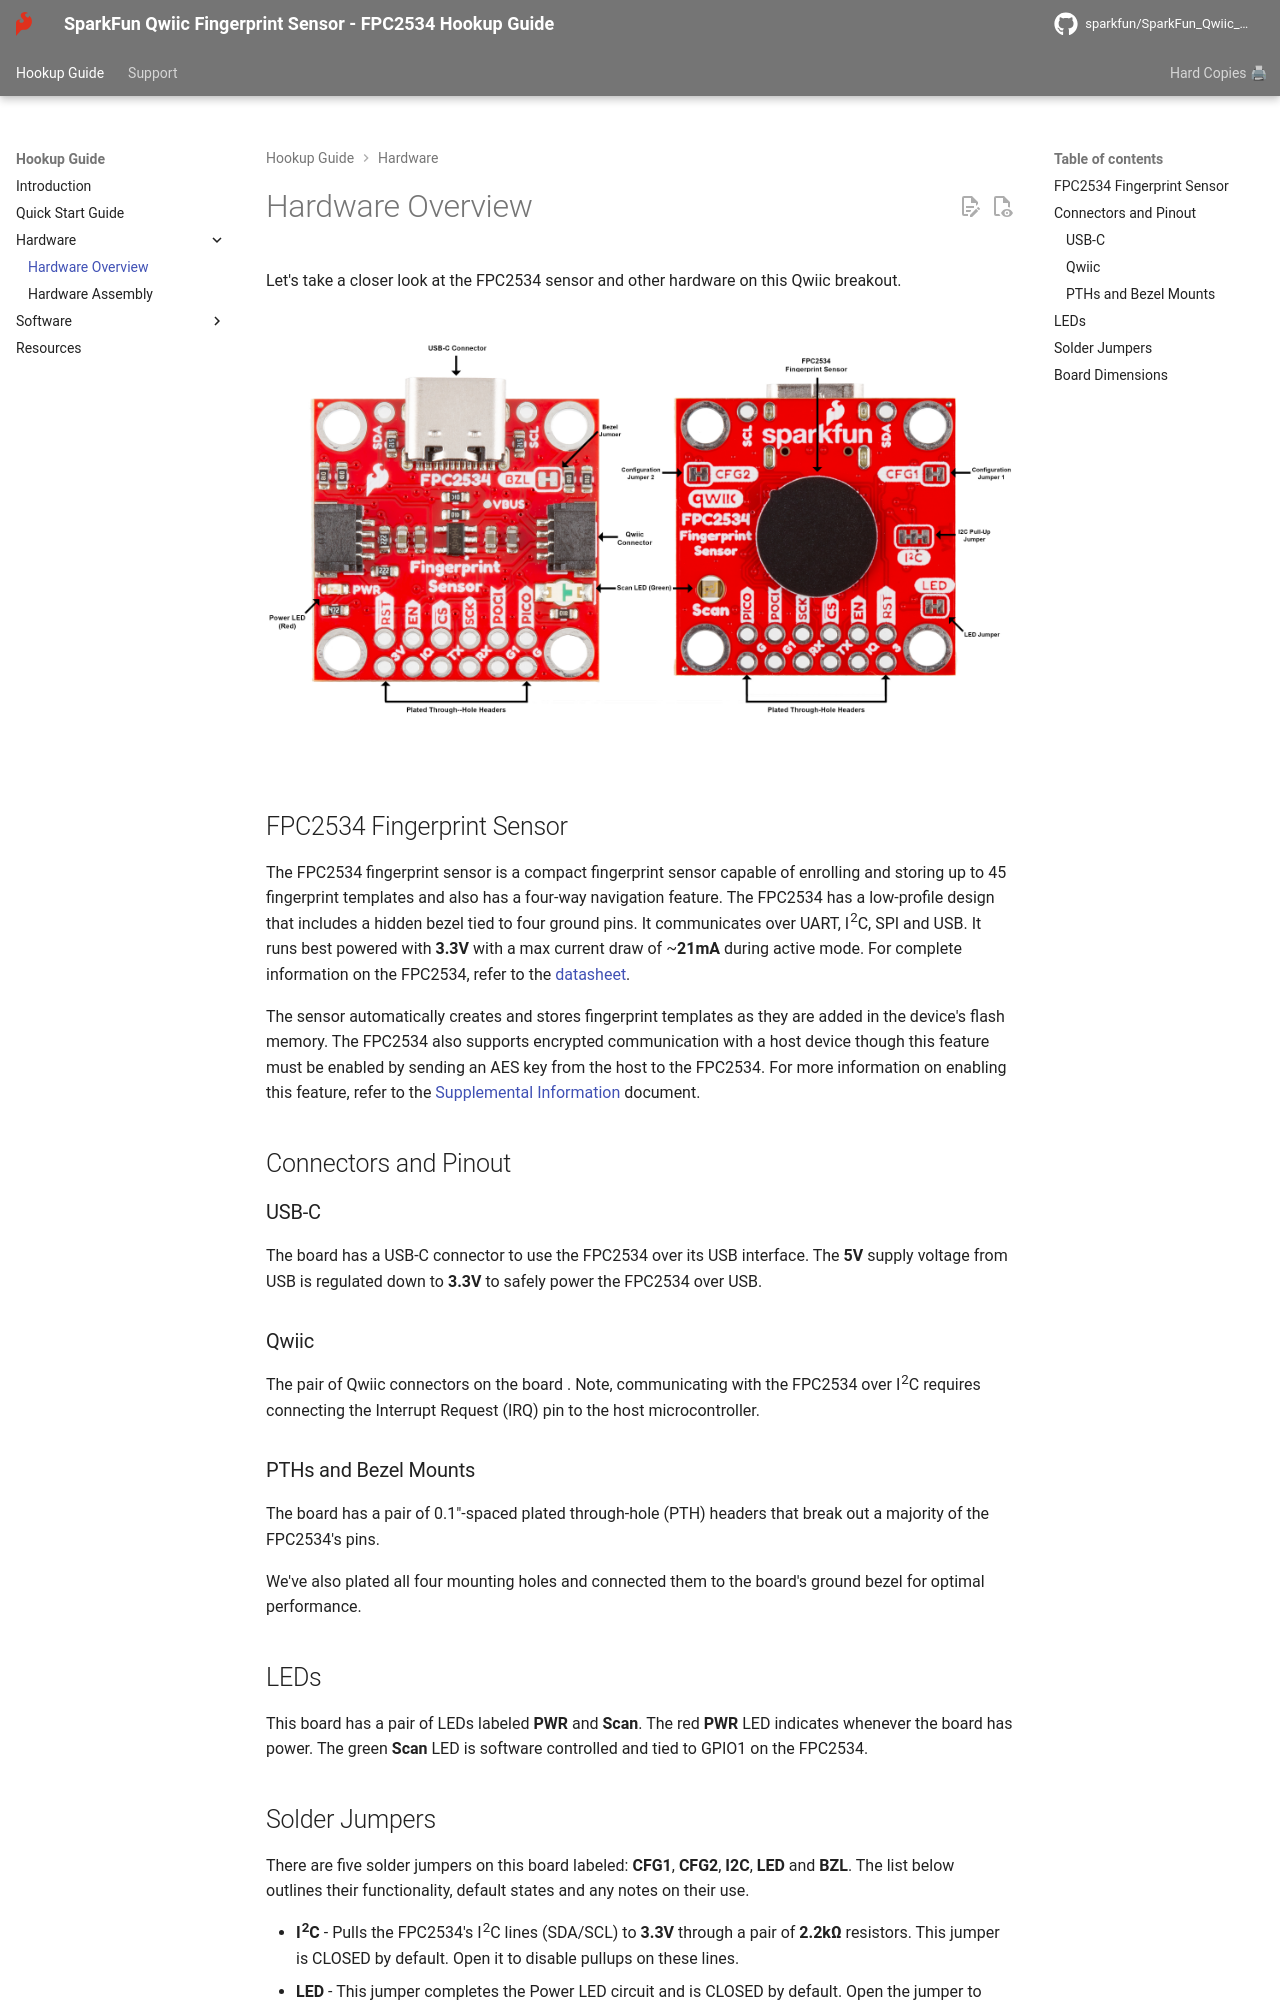

repository: sparkfun/SparkFun_Qwiic_Fingerprint_Sensor_FPC2534 · page: hardware_overview/index.html · generator: mkdocs


Let's take a closer look at the FPC2534 sensor and other hardware on this Qwiic breakout.

<figure markdown>
[![Annotated image of the Qwiic Fingerprint Sensor](./assets/img/Fingerprint_Sensor_Qwiic-Annotated.jpg){ width="800"}](./assets/img/Fingerprint_Sensor_Qwiic-Annotated.jpg "Click to enlarge")
</figure>

## FPC2534 Fingerprint Sensor

The FPC2534 fingerprint sensor is a compact fingerprint sensor capable of enrolling and storing up to 45 fingerprint templates and also has a four-way navigation feature.  The FPC2534 has a low-profile design that includes a hidden bezel tied to four ground pins. It communicates over UART, I<sup>2</sup>C, SPI and USB. It runs best powered with **3.3V** with a max current draw of ~**21mA** during active mode. For complete information on the FPC2534, refer to the [datasheet](./assets/component_documentation/SPC27317-5%20FPC2530.pdf).

The sensor automatically creates and stores fingerprint templates as they are added in the device's flash memory. The FPC2534 also supports encrypted communication with a host device though this feature must be enabled by sending an AES key from the host to the FPC2534. For more information on enabling this feature, refer to the [Supplemental Information](./assets/component_documentation/spc27387-2-fpc2534-allkey-pro-supplement.pdf) document. 

## Connectors and Pinout

### USB-C

The board has a USB-C connector to use the FPC2534 over its USB interface. The <b>5V</b> supply voltage from USB is regulated down to <b>3.3V</b> to safely power the FPC2534 over USB.

### Qwiic

The pair of Qwiic connectors on the board . Note, communicating with the FPC2534 over I<sup>2</sup>C requires connecting the Interrupt Request (IRQ) pin to the host microcontroller. 

### PTHs and Bezel Mounts

The board has a pair of 0.1"-spaced plated through-hole (PTH) headers that break out a majority of the FPC2534's pins.

We've also plated all four mounting holes and connected them to the board's ground bezel for optimal performance.

## LEDs

This board has a pair of LEDs labeled <b>PWR</b> and <b>Scan</b>. The red <b>PWR</b> LED indicates whenever the board has power. The green <b>Scan</b> LED is software controlled and tied to GPIO1 on the FPC2534.
